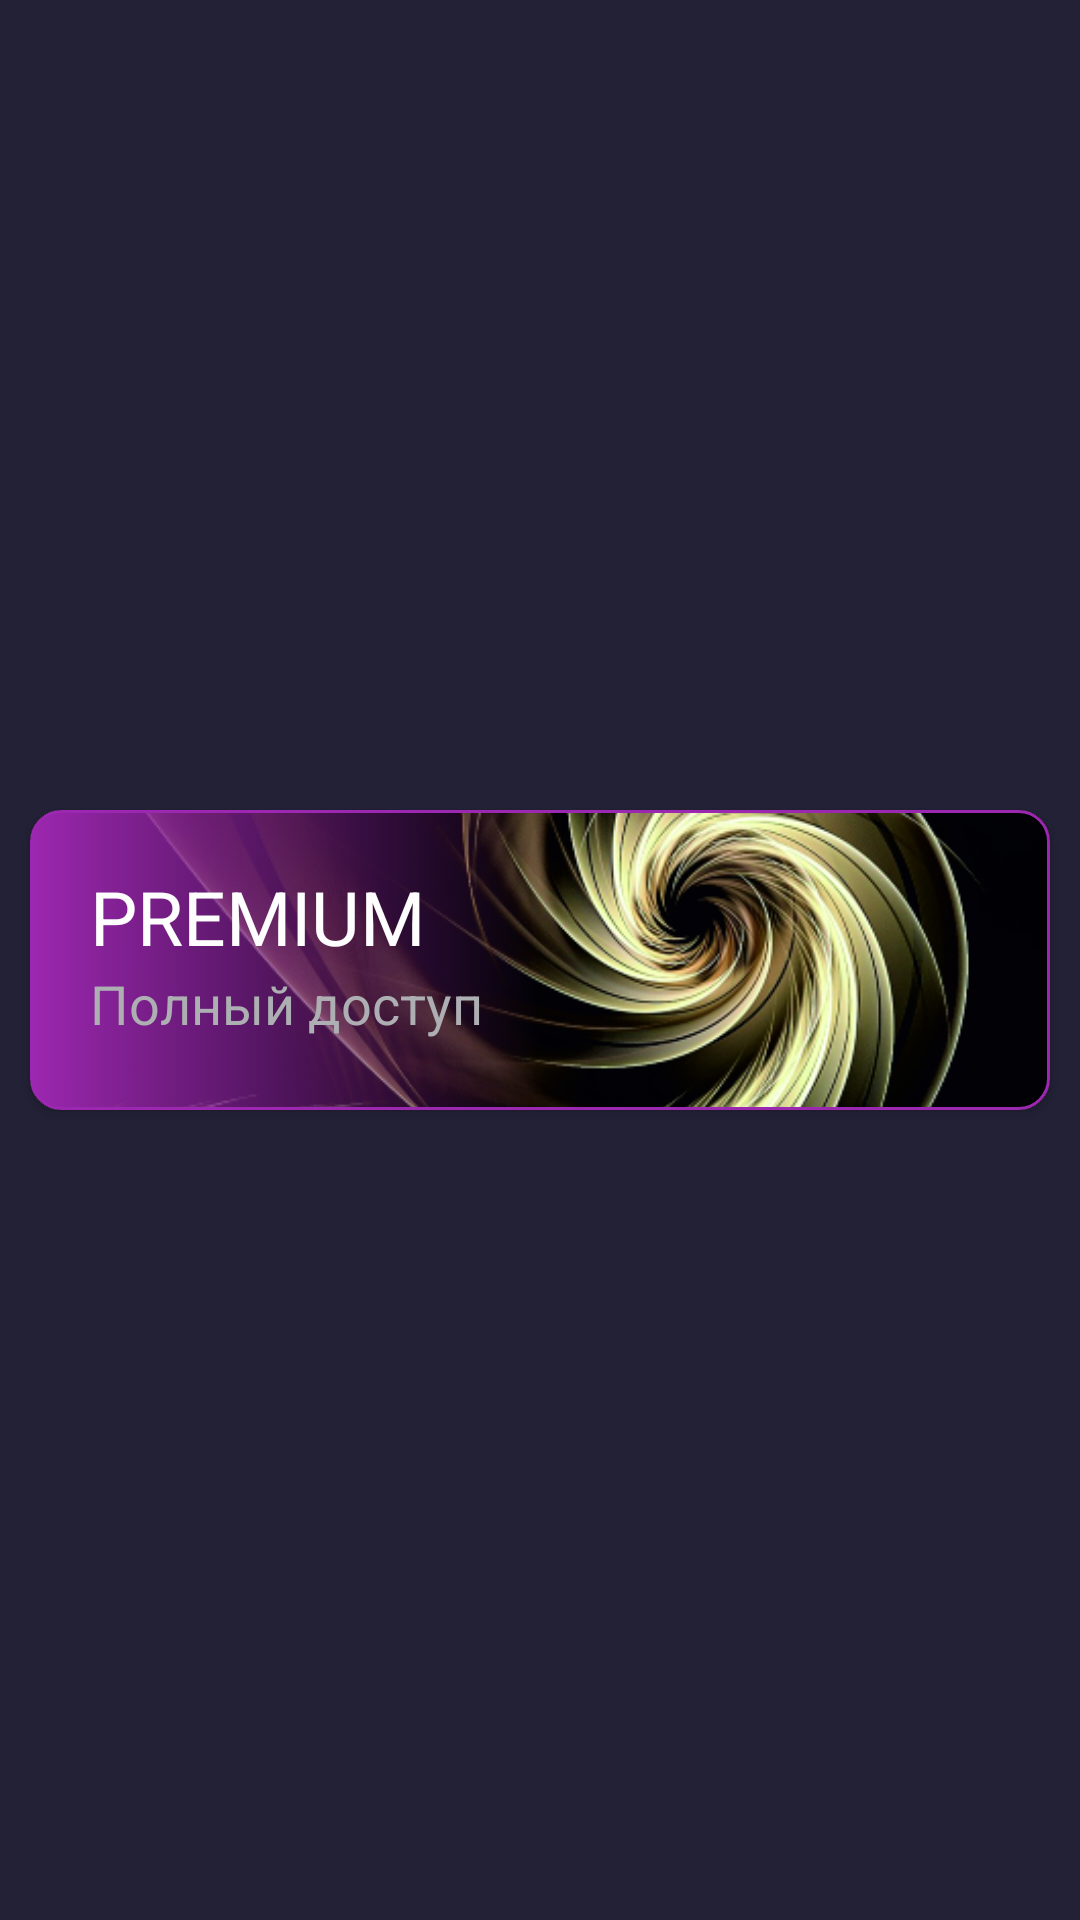

Here is an Android app screen rendered from its layout file. Give the layout XML and the strings, colors and styles it references.
<!-- AndroidManifest.xml: application theme Theme.LiveAndHealth -->
<!-- res/layout/exemple_premium.xml -->
<?xml version="1.0" encoding="utf-8"?>
<androidx.constraintlayout.widget.ConstraintLayout xmlns:android="http://schemas.android.com/apk/res/android"
    xmlns:app="http://schemas.android.com/apk/res-auto"
    android:layout_width="match_parent"
    android:layout_height="wrap_content"
    android:background="@color/black">

    <androidx.cardview.widget.CardView
        android:id="@+id/btn_premium"
        android:layout_width="match_parent"
        android:layout_height="100dp"
        app:cardCornerRadius="10dp"
        android:layout_margin="10dp"
        app:layout_constraintBottom_toBottomOf="parent"
        app:layout_constraintEnd_toEndOf="parent"
        app:layout_constraintStart_toStartOf="parent"
        app:layout_constraintTop_toTopOf="parent">


        <androidx.constraintlayout.widget.ConstraintLayout
            android:layout_width="match_parent"
            android:layout_height="match_parent">

            <ImageView
                android:layout_width="match_parent"
                android:layout_height="match_parent"
                android:layout_gravity="center"
                android:scaleType="centerCrop"
                app:layout_constraintBottom_toBottomOf="parent"
                app:layout_constraintEnd_toEndOf="parent"
                app:layout_constraintStart_toStartOf="parent"
                app:layout_constraintTop_toTopOf="parent"
                app:srcCompat="@drawable/premium" />

            <View
                android:layout_width="wrap_content"
                android:layout_height="wrap_content"
                android:background="@drawable/gradient_purple_transp"
                app:layout_constraintBottom_toBottomOf="@+id/imageView_categories"
                app:layout_constraintEnd_toEndOf="parent"
                app:layout_constraintStart_toStartOf="parent"
                app:layout_constraintTop_toTopOf="parent" />

            <LinearLayout
                android:layout_width="wrap_content"
                android:layout_height="wrap_content"
                android:orientation="vertical"
                app:layout_constraintBottom_toBottomOf="parent"
                app:layout_constraintStart_toStartOf="parent"
                app:layout_constraintTop_toTopOf="parent">

                <TextView
                    android:id="@+id/text_premium_head"
                    android:layout_width="wrap_content"
                    android:layout_height="wrap_content"
                    android:layout_marginStart="20dp"
                    android:text="PREMIUM"
                    android:textColor="@color/white"
                    android:textSize="25sp" />

                <TextView
                    android:id="@+id/text_premium_body"
                    android:layout_width="wrap_content"
                    android:layout_height="wrap_content"
                    android:layout_marginStart="20dp"
                    android:layout_marginBottom="5dp"
                    android:layout_weight="1"
                    android:text="Полный доступ"
                    android:textColor="@color/grey_light"
                    android:textSize="18sp" />

            </LinearLayout>

        </androidx.constraintlayout.widget.ConstraintLayout>
    </androidx.cardview.widget.CardView>
</androidx.constraintlayout.widget.ConstraintLayout>
<!-- resources referenced by this layout -->
<resources>
  <color name="black">#232136</color>
  <color name="grey_light">#ADAFB3</color>
  <color name="white">#FEFEFE</color>
  <!-- drawable gradient_purple_transp (drawable) -->
  <?xml version="1.0" encoding="utf-8"?>
  <selector xmlns:android="http://schemas.android.com/apk/res/android">
      <item>
          <shape android:shape="rectangle" android:padding="10dp">
              <gradient
                  android:startColor="@android:color/transparent"
                  android:centerColor="@android:color/transparent"
                  android:endColor="@color/purple_200"
                  android:angle="180" />
              <corners
                  android:topLeftRadius="10dp"
                  android:topRightRadius="10dp"
                  android:bottomLeftRadius="10dp"
                  android:bottomRightRadius="10dp"/>
  
              <stroke
                  android:width="1dp"
                  android:color="@color/purple_200" />
          </shape>
  
      </item>
  </selector>
  <!-- drawable premium: jpg bitmap (drawable, 367183 bytes) -->
  <style name="Theme.LiveAndHealth" parent="Theme.AppCompat.DayNight.NoActionBar">
          
          <item name="colorPrimary">@color/purple_200</item>
          <item name="colorPrimaryVariant">@color/purple_800</item>
          <item name="colorOnPrimary">@color/white</item>
          
          <item name="colorSecondary">@color/black</item>
          <item name="colorSecondaryVariant">@color/black</item>
          <item name="colorOnSecondary">@color/black</item>
          <item name="colorAccent">@color/orange_500</item>
          
          <item name="actionBarTheme">@style/ActionBar</item>
      </style>
  <color name="purple_200">#9C27B0</color>
  <color name="purple_800">#454472</color>
  <color name="orange_500">#E57E4E</color>
  <style name="ActionBar" parent="ThemeOverlay.AppCompat.Dark.ActionBar">
          <item name="android:background">@color/white</item>
          <item name="android:textColorPrimary">@color/black</item>
      </style>
</resources>
